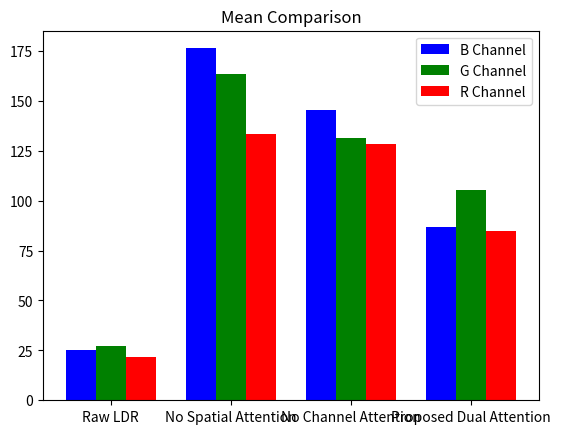
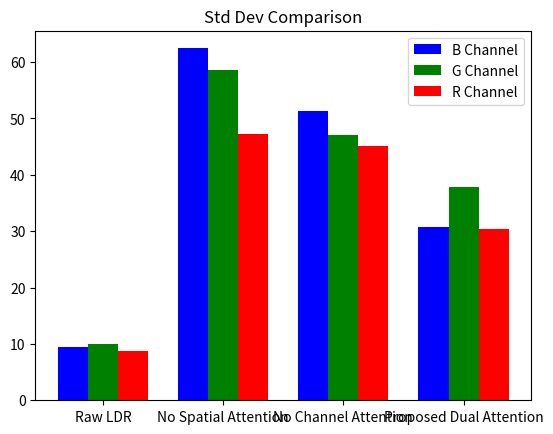
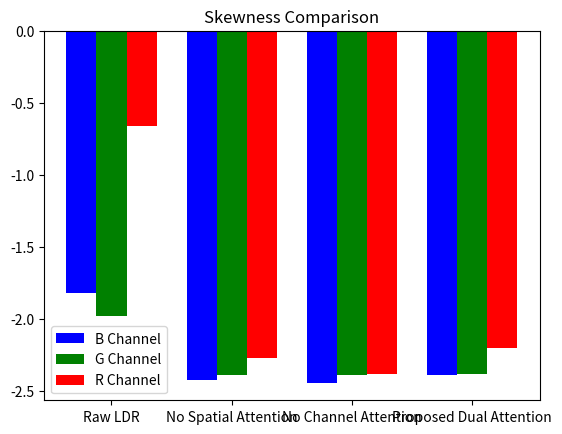
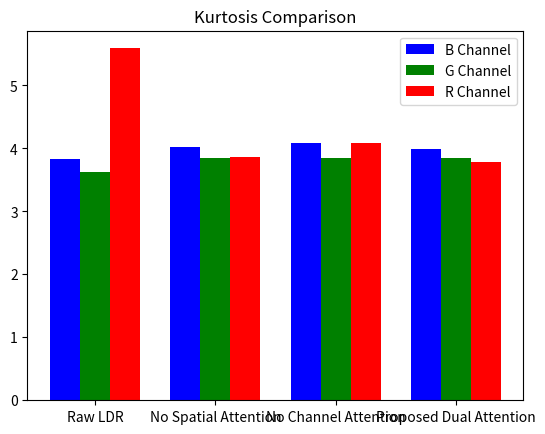
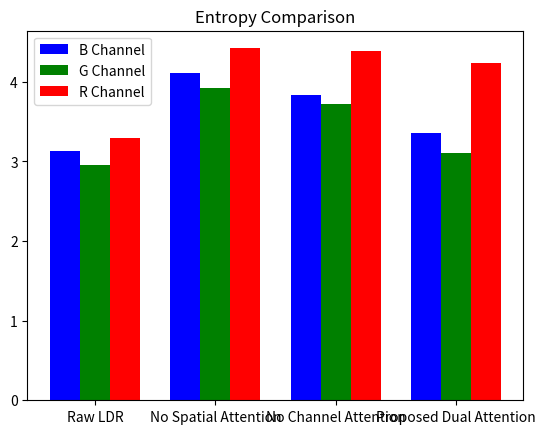

These figures' Python source, in order:
# [redacted]
# [redacted]
# Updated in 1/2025
# [email redacted]

import matplotlib.pyplot as plt
import numpy as np

# Define the metrics for each image version
metrics = {
    "Raw LDR": {
        "B": [25.22, 9.37, -1.82, 3.83, 3.13],
        "G": [27.13, 10.06, -1.98, 3.62, 2.95],
        "R": [21.68, 8.79, -0.66, 5.59, 3.29]
    },
    "No Spatial Attention": {
        "B": [176.30, 62.43, -2.42, 4.02, 4.11],
        "G": [163.48, 58.66, -2.39, 3.85, 3.92],
        "R": [133.19, 47.26, -2.27, 3.87, 4.42]
    },
    "No Channel Attention": {
        "B": [145.48, 51.38, -2.44, 4.09, 3.83],
        "G": [131.32, 47.13, -2.39, 3.85, 3.72],
        "R": [128.25, 45.04, -2.38, 4.09, 4.38]
    },
    "Proposed Dual Attention": {
        "B": [86.74, 30.77, -2.39, 3.99, 3.36],
        "G": [105.20, 37.76, -2.38, 3.85, 3.10],
        "R": [85.03, 30.35, -2.20, 3.78, 4.23]
    }
}

metric_names = ["Mean", "Std Dev", "Skewness", "Kurtosis", "Entropy"]
channels = ["B", "G", "R"]
colors = ["blue", "green", "red"]
image_versions = list(metrics.keys())

# Create bar charts for each metric
for i, metric in enumerate(metric_names):
    fig, ax = plt.subplots()
    for j, (channel, color) in enumerate(zip(channels, colors)):
        values = [metrics[img][channel][i] for img in image_versions]
        ax.bar(np.arange(len(image_versions)) + j * 0.25, values, width=0.25, label=f"{channel} Channel", color=color)
    ax.set_xticks(np.arange(len(image_versions)) + 0.25)
    ax.set_xticklabels(image_versions)
    ax.set_title(f"{metric} Comparison")
    ax.legend()
    plt.show()
